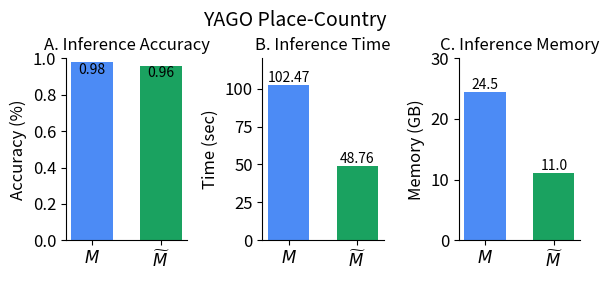

Write Python code to recreate this figure.
import matplotlib.pyplot as plt
import numpy as np

# Data
plt.rcParams.update({'font.size': 10})
models = [r'$M$', r'$\widetilde{M}$']#['KG-TOSA', 'KG-WISE']
test_accuracy = [0.98,0.96]  # Dummy values for Test Accuracy
kg_tosa_pre_model_inf = [9.79,	19.53,	73.15]  # Teacher, Student
wise_pre_model_inf = [18.47,	3,	27.29]# Train, Prune, Re-train
train_memory_gkd = [24.52]  # Dummy values for Train Memory (Non-stacked)
train_memory_gcnp = [11.03]  # Dummy values for Train Memory (Non-stacked)

# Create figure and subplots
fig, axs = plt.subplots(1, 3, figsize=(6, 3))
width = 0.6
fig.suptitle('YAGO Place-Country', fontsize=14,y =0.92)

# fig.suptitle('KG-TOSA and KG-WISE Comparison ',y=1.05,fontsize=16)
# Test Accuracy Plot
bars = axs[0].bar(models, test_accuracy, width, color=['#4c8bf5', '#1aa260'])
axs[0].set_ylabel('Accuracy (%)', fontsize=12)
axs[0].set_title('A. Inference Accuracy', fontsize=12)
axs[0].set_ylim(0, 1)
axs[0].spines['top'].set_visible(False)
axs[0].spines['right'].set_visible(False)
# Add text values on top of bars
for bar in bars:
    yval = bar.get_height()
    axs[0].text(bar.get_x() + bar.get_width()/2, yval -0.08, f'{yval:.2f}', ha='center', va='bottom', fontsize=10,)

#F1BB71  #ede658  #4c8bf5   #1aa260
# Training Time Plot (Stacked)
# Calculate total training times
kg_tosa_total_time = np.sum(kg_tosa_pre_model_inf)
wise_total_time = np.sum(wise_pre_model_inf)

# Training Time Plot (Single Bar)
bars_train_time = axs[1].bar(models, [kg_tosa_total_time, wise_total_time], width, color=['#4c8bf5', '#1aa260'])

axs[1].set_ylabel('Time (sec)', fontsize=12)
axs[1].set_title('B. Inference Time', fontsize=12)
axs[1].set_ylim((0, 120))
axs[1].spines['top'].set_visible(False)
axs[1].spines['right'].set_visible(False)
# Add text values on top of bars
for bar in bars_train_time:
    yval = bar.get_height()
    axs[1].text(bar.get_x() + bar.get_width()/2, yval, f'{yval:.2f}', ha='center', va='bottom', fontsize=10)
# Manually add the legend to avoid duplication
# fig.legend([bar1, bar2, bar3],  # Add only the unique bars to the legend
              # ['Pre-Process', 'Model Load', 'Inference'],  # Provide corresponding unique labels
              # loc='upper left', bbox_to_anchor=(0.32, 1.05), ncol=3)

# axs[1].legend(loc='upper left', bbox_to_anchor=(0.8, 1), ncol=1)

# Add text values on top of stacked bars
# For GKD
# total = 0
# for i,b in enumerate([bar1, bar2,bar3]):
#     for bar in b:
#         total +=bar.get_height()
#         if i == 2: 
#             axs[1].text(bar.get_x() + bar.get_width()/2, bar.get_height() + bar.get_y() + 0, 
#                         f'{total:.2f}', ha='center', va='bottom', fontsize=10,)

# # For GCNP
# total = 0
# total_gcnp_height = np.array(wise_pre_model_inf).sum()
# for i,b in enumerate([bar4, bar5, bar6]):
#     for bar in b:
#         total += bar.get_height()
#         if i==2:
#             axs[1].text(bar.get_x() + bar.get_width()/2, bar.get_height() + bar.get_y() + 0, 
#                         f'{total:.2f}', ha='center', va='bottom', fontsize=10,)

# Train Memory Plot (Non-Stacked)
bars_memory_gkd = axs[2].bar(models[0], train_memory_gkd[0], width, label='Train Memory', color='#4c8bf5')
bars_memory_gcnp = axs[2].bar(models[1], train_memory_gcnp[0], width, label='Train Memory', color='#1aa260')

axs[2].set_ylabel('Memory (GB)', fontsize=12)
axs[2].set_title('C. Inference Memory', fontsize=12)
axs[2].set_ylim((0,30))
axs[2].spines['top'].set_visible(False)
axs[2].spines['right'].set_visible(False)
# axs[2].legend(loc='upper left', bbox_to_anchor=(0.8, 1), ncol=1)

# Add text values for non-stacked bars
for b in [bars_memory_gkd, bars_memory_gcnp]:
    for bar in b:
        yval = bar.get_height()
        axs[2].text(bar.get_x() + bar.get_width()/2, yval , f'{yval:.1f}', ha='center', va='bottom', fontsize=10,)

# Formatting
for ax in axs:
    ax.set_xticks(models)
    ax.set_xticklabels(models, fontsize=12)
    ax.tick_params(axis='y', labelsize=12)

# Layout adjustment
plt.tight_layout()

# Show the plot
plt.savefig('YAGO.pdf', dpi=1200, bbox_inches='tight',format='pdf')
plt.show()

